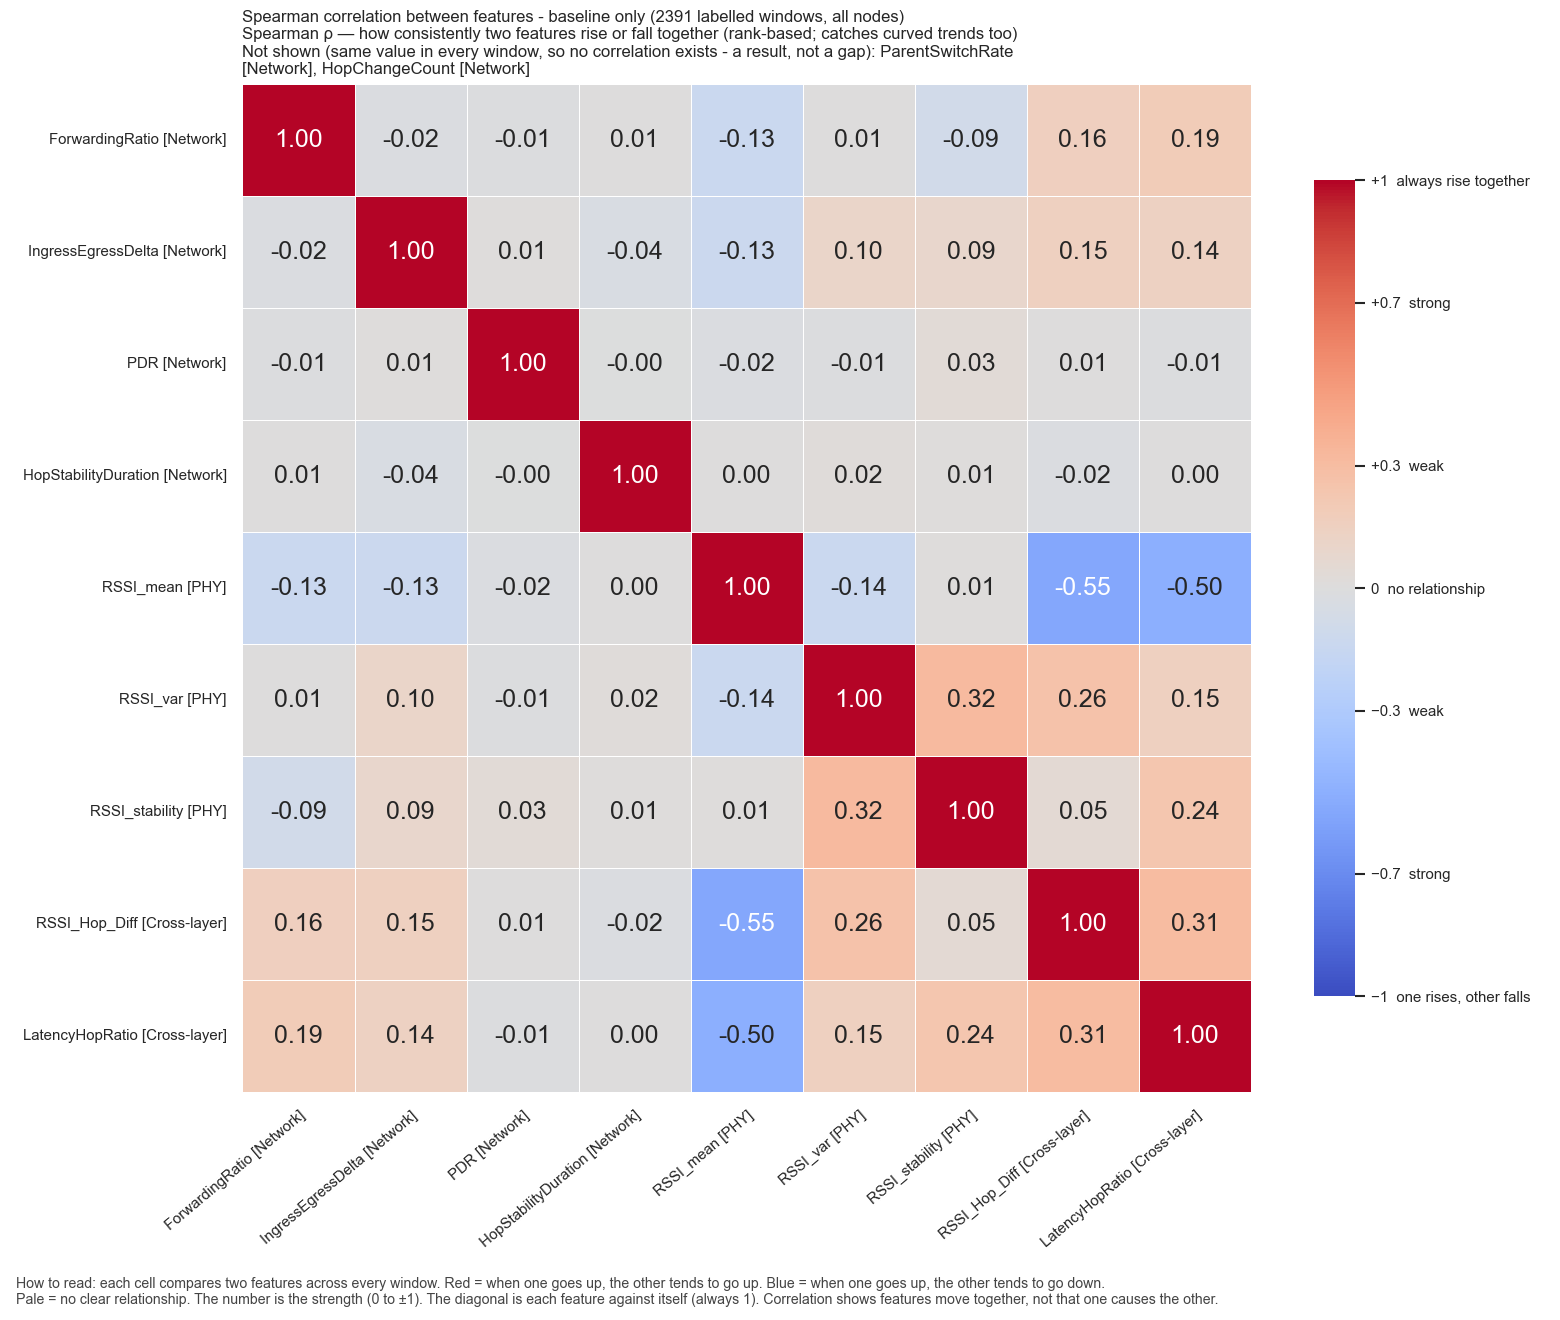

Data behind this chart, as committed beside it:
, ForwardingRatio, IngressEgressDelta, PDR, HopStabilityDuration, RSSI_mean, RSSI_var, RSSI_stability, RSSI_Hop_Diff, LatencyHopRatio
ForwardingRatio, 1.0, -0.01676, -0.0145, 0.007182, -0.1348, 0.006247, -0.08907, 0.1633, 0.1892
IngressEgressDelta, -0.01676, 1.0, 0.008283, -0.03685, -0.125, 0.1023, 0.08649, 0.1514, 0.1418
PDR, -0.0145, 0.008283, 1.0, -0.001683, -0.01598, -0.01051, 0.03214, 0.006702, -0.01213
HopStabilityDuration, 0.007182, -0.03685, -0.001683, 1.0, 0.0004898, 0.01743, 0.008575, -0.02013, 0.004495
RSSI_mean, -0.1348, -0.125, -0.01598, 0.0004898, 1.0, -0.1396, 0.01194, -0.5546, -0.5029
RSSI_var, 0.006247, 0.1023, -0.01051, 0.01743, -0.1396, 1.0, 0.3151, 0.2637, 0.1514
RSSI_stability, -0.08907, 0.08649, 0.03214, 0.008575, 0.01194, 0.3151, 1.0, 0.0496, 0.2382
RSSI_Hop_Diff, 0.1633, 0.1514, 0.006702, -0.02013, -0.5546, 0.2637, 0.0496, 1.0, 0.3061
LatencyHopRatio, 0.1892, 0.1418, -0.01213, 0.004495, -0.5029, 0.1514, 0.2382, 0.3061, 1.0
